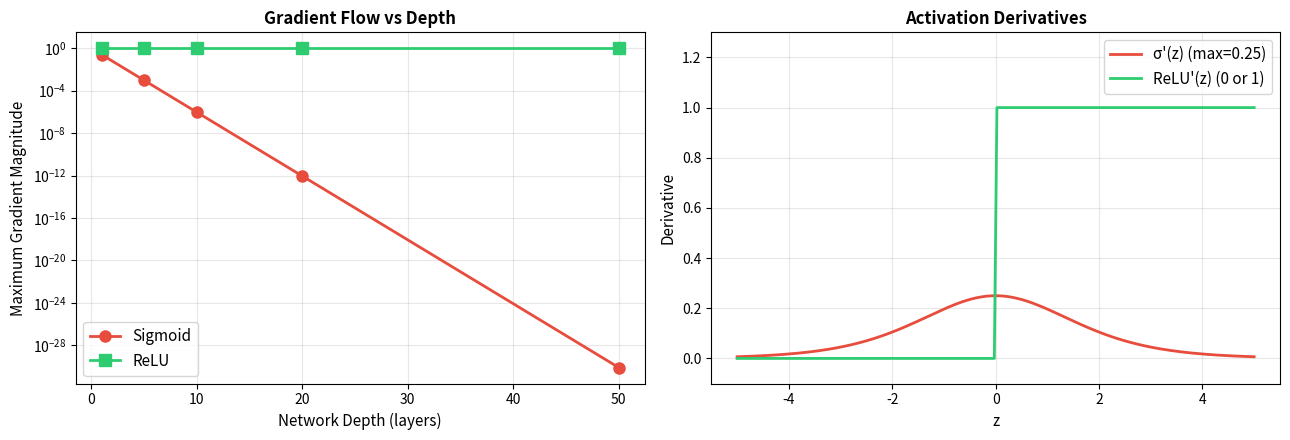

This figure's Python source: (Note: this script raises an exception after producing the figure.)
"""
Module 3 — Script 03: Backpropagation Deep Dive
=================================================

A detailed, step-by-step walkthrough of backpropagation.
We derive and implement every gradient by hand, then verify
with numerical gradient checking.

Topics:
  - Chain rule applied to neural networks
  - Gradient flow through layers
  - Computational graph perspective
  - Gradient checking for correctness
  - Vanishing/exploding gradients

Run interactively with VS Code cells (# %%) or as a script.
"""

import numpy as np
import matplotlib
matplotlib.use('Agg')
import matplotlib.pyplot as plt

# Consider a simple computation: L = (sigmoid(w * x + b) - y)²
#
# To update w, we need dL/dw. The chain rule decomposes this:
#
# Let z = w * x + b          (linear transformation)
# Let a = sigmoid(z)          (activation)
# Let L = (a - y)²            (loss)
#
# Then:
#   dL/dw = dL/da * da/dz * dz/dw
#         = 2(a-y) * sigmoid'(z) * x

def sigmoid(z):
    return 1 / (1 + np.exp(-np.clip(z, -500, 500)))

def sigmoid_deriv(z):
    s = sigmoid(z)
    return s * (1 - s)

print("=== Chain Rule Example ===")
# Let's compute the gradient step by step
x = 2.0   # Input
y = 1.0   # Target
w = 0.5   # Weight
b = -0.1  # Bias

# Forward pass (compute each step)
z = w * x + b           # z = 0.9
a = sigmoid(z)           # a ≈ 0.7109
L = (a - y) ** 2         # L ≈ 0.0835

print(f"Forward pass:")
print(f"  z = w·x + b = {w}·{x} + {b} = {z:.4f}")
print(f"  a = σ(z) = σ({z:.4f}) = {a:.4f}")
print(f"  L = (a - y)² = ({a:.4f} - {y})² = {L:.4f}")

# Backward pass (chain rule, from output to input)
dL_da = 2 * (a - y)           # ∂L/∂a
da_dz = sigmoid_deriv(z)       # ∂a/∂z = σ'(z)
dz_dw = x                     # ∂z/∂w = x
dz_db = 1                     # ∂z/∂b = 1

dL_dw = dL_da * da_dz * dz_dw  # Chain rule!
dL_db = dL_da * da_dz * dz_db

print(f"\nBackward pass (chain rule):")
print(f"  dL/da = 2(a - y) = {dL_da:.4f}")
print(f"  da/dz = σ'(z) = {da_dz:.4f}")
print(f"  dz/dw = x = {dz_dw:.4f}")
print(f"  dL/dw = {dL_da:.4f} × {da_dz:.4f} × {dz_dw:.4f} = {dL_dw:.4f}")
print(f"  dL/db = {dL_da:.4f} × {da_dz:.4f} × {dz_db:.4f} = {dL_db:.4f}")

# Verify with numerical gradient
h = 1e-5
num_grad_w = ((sigmoid(((w+h) * x + b)) - y)**2 - (sigmoid(((w-h) * x + b)) - y)**2) / (2*h)
print(f"\nNumerical gradient check:")
print(f"  Analytical dL/dw = {dL_dw:.6f}")
print(f"  Numerical  dL/dw = {num_grad_w:.6f}")
print(f"  Difference: {abs(dL_dw - num_grad_w):.2e}")

class TwoLayerNetwork:
    """
    A 2-layer network with explicit, step-by-step backpropagation.
    
    Architecture: Input(2) → Hidden(4, ReLU) → Output(1, Sigmoid)
    
    Every gradient computation is documented.
    """
    
    def __init__(self, seed=42):
        np.random.seed(seed)
        # Layer 1: 2 → 4
        self.W1 = np.random.randn(2, 4) * 0.5
        self.b1 = np.zeros((1, 4))
        # Layer 2: 4 → 1
        self.W2 = np.random.randn(4, 1) * 0.5
        self.b2 = np.zeros((1, 1))
    
    def forward(self, X):
        """Forward pass with caching for backprop."""
        # Layer 1
        self.z1 = X @ self.W1 + self.b1         # (n, 4)
        self.a1 = np.maximum(0, self.z1)          # ReLU → (n, 4)
        
        # Layer 2
        self.z2 = self.a1 @ self.W2 + self.b2    # (n, 1)
        self.a2 = sigmoid(self.z2)                # Sigmoid → (n, 1)
        
        return self.a2
    
    def backward(self, X, y, lr=0.1):
        """
        Backward pass with detailed documentation.
        """
        n = X.shape[0]
        
        # ====== OUTPUT LAYER ======
        # Loss = BCE = -(1/n) Σ [y·log(a2) + (1-y)·log(1-a2)]
        # For sigmoid + BCE, the combined gradient simplifies to:
        # dL/dz2 = a2 - y
        dz2 = self.a2 - y                        # (n, 1)
        
        # Gradients for W2 and b2:
        # dL/dW2 = a1.T @ dz2 / n
        # dL/db2 = sum(dz2) / n
        dW2 = (self.a1.T @ dz2) / n              # (4, 1)
        db2 = np.sum(dz2, axis=0, keepdims=True) / n  # (1, 1)
        
        # ====== HIDDEN LAYER ======
        # Propagate gradient backward through W2:
        # dL/da1 = dz2 @ W2.T
        da1 = dz2 @ self.W2.T                    # (n, 4)
        
        # Through ReLU activation:
        # dL/dz1 = dL/da1 * relu'(z1)
        # relu'(z) = 1 if z > 0, else 0
        dz1 = da1 * (self.z1 > 0).astype(float)  # (n, 4)
        
        # Gradients for W1 and b1:
        dW1 = (X.T @ dz1) / n                    # (2, 4)
        db1 = np.sum(dz1, axis=0, keepdims=True) / n  # (1, 4)
        
        # ====== UPDATE WEIGHTS ======
        self.W2 -= lr * dW2
        self.b2 -= lr * db2
        self.W1 -= lr * dW1
        self.b1 -= lr * db1
        
        # Compute and return loss
        eps = 1e-7
        loss = -np.mean(y * np.log(self.a2 + eps) + (1 - y) * np.log(1 - self.a2 + eps))
        return loss, {'dW1': dW1, 'db1': db1, 'dW2': dW2, 'db2': db2}

print("\n=== Gradient Checking ===")

def numerical_gradient_check(network, X, y, param_name, epsilon=1e-5):
    """Compute numerical gradients and compare with analytical."""
    param = getattr(network, param_name)
    num_grad = np.zeros_like(param)
    
    for i in range(param.shape[0]):
        for j in range(param.shape[1]):
            # f(θ + ε)
            param[i, j] += epsilon
            network.forward(X)
            eps_val = 1e-7
            loss_plus = -np.mean(y * np.log(network.a2 + eps_val) +
                                  (1 - y) * np.log(1 - network.a2 + eps_val))
            
            # f(θ - ε)
            param[i, j] -= 2 * epsilon
            network.forward(X)
            loss_minus = -np.mean(y * np.log(network.a2 + eps_val) +
                                   (1 - y) * np.log(1 - network.a2 + eps_val))
            
            # Restore
            param[i, j] += epsilon
            
            num_grad[i, j] = (loss_plus - loss_minus) / (2 * epsilon)
    
    return num_grad


# Test on XOR
X = np.array([[0, 0], [0, 1], [1, 0], [1, 1]], dtype=float)
y = np.array([[0], [1], [1], [0]], dtype=float)

net = TwoLayerNetwork(seed=42)
net.forward(X)
loss, analytical_grads = net.backward(X, y, lr=0.0)  # lr=0 so weights don't change

for param_name in ['W1', 'W2']:
    # Reset forward to current state
    net_check = TwoLayerNetwork(seed=42)
    num_grad = numerical_gradient_check(net_check, X, y, param_name)
    analytical = analytical_grads[f'd{param_name}']
    
    rel_error = np.abs(analytical - num_grad) / (np.abs(analytical) + np.abs(num_grad) + 1e-8)
    max_error = rel_error.max()
    
    print(f"\n{param_name}:")
    print(f"  Max relative error: {max_error:.2e}")
    print(f"  Pass: {max_error < 1e-5} {'✓' if max_error < 1e-5 else '✗'}")

print("\n=== Vanishing/Exploding Gradients ===")

# Demonstrate gradient flow through deep networks
# With sigmoid activation, gradients multiply by sigmoid_deriv at each layer
# sigmoid_deriv(z) ∈ (0, 0.25], so gradients shrink exponentially!

depths = [1, 5, 10, 20, 50]
gradient_magnitudes_sigmoid = []
gradient_magnitudes_relu = []

for depth in depths:
    # Sigmoid: gradient shrinks by at most 0.25× per layer
    # After d layers: max gradient ≈ 0.25^d
    grad_sigmoid = 0.25 ** depth
    gradient_magnitudes_sigmoid.append(grad_sigmoid)
    
    # ReLU: gradient is 1 (if active) or 0
    # After d layers: gradient = 1 (if all neurons active)
    grad_relu = 1.0 ** depth  # Simplified
    gradient_magnitudes_relu.append(grad_relu)

print(f"{'Depth':>6} {'Sigmoid Grad':>15} {'ReLU Grad':>15}")
print(f"{'─'*6} {'─'*15} {'─'*15}")
for d, gs, gr in zip(depths, gradient_magnitudes_sigmoid, gradient_magnitudes_relu):
    print(f"{d:>6} {gs:>15.2e} {gr:>15.2e}")

print("\n💡 This is why ReLU replaced Sigmoid in deep networks!")
print("   Sigmoid gradients vanish exponentially with depth.")
print("   ReLU preserves gradient magnitude (when active).")

# Visualize
fig, (ax1, ax2) = plt.subplots(1, 2, figsize=(13, 4.5))

# Gradient flow comparison
ax1.semilogy(depths, gradient_magnitudes_sigmoid, 'o-', color='#E74C3C',
             linewidth=2, markersize=8, label='Sigmoid')
ax1.semilogy(depths, gradient_magnitudes_relu, 's-', color='#2ECC71',
             linewidth=2, markersize=8, label='ReLU')
ax1.set_xlabel('Network Depth (layers)', fontsize=11)
ax1.set_ylabel('Maximum Gradient Magnitude', fontsize=11)
ax1.set_title('Gradient Flow vs Depth', fontweight='bold')
ax1.legend(fontsize=11)
ax1.grid(True, alpha=0.3)

# Activation function derivatives
z = np.linspace(-5, 5, 200)
ax2.plot(z, sigmoid_deriv(z), color='#E74C3C', linewidth=2, label='σ\'(z) (max=0.25)')
relu_d = (z > 0).astype(float)
ax2.plot(z, relu_d, color='#2ECC71', linewidth=2, label='ReLU\'(z) (0 or 1)')
ax2.set_xlabel('z', fontsize=11)
ax2.set_ylabel('Derivative', fontsize=11)
ax2.set_title('Activation Derivatives', fontweight='bold')
ax2.legend(fontsize=11)
ax2.grid(True, alpha=0.3)
ax2.set_ylim(-0.1, 1.3)

plt.tight_layout()
plt.savefig('module_03_deep_learning/gradient_flow.png', dpi=150, bbox_inches='tight')
plt.close()
print("📊 Gradient flow plot saved")

print("\n=== Training on XOR ===")
net = TwoLayerNetwork(seed=42)
losses = []

for epoch in range(5000):
    net.forward(X)
    loss, _ = net.backward(X, y, lr=0.5)
    losses.append(loss)
    
    if epoch % 1000 == 0:
        predictions = (net.a2 > 0.5).astype(int)
        acc = np.mean(predictions == y)
        print(f"  Epoch {epoch:>5}: loss = {loss:.4f}, accuracy = {acc:.0%}")

print("\nFinal predictions:")
net.forward(X)
for xi, yi, pred in zip(X, y, net.a2):
    print(f"  {xi.astype(int)} → {pred[0]:.4f} (expected: {int(yi[0])})")

print("\n✅ Module 3, Script 03 complete!")
